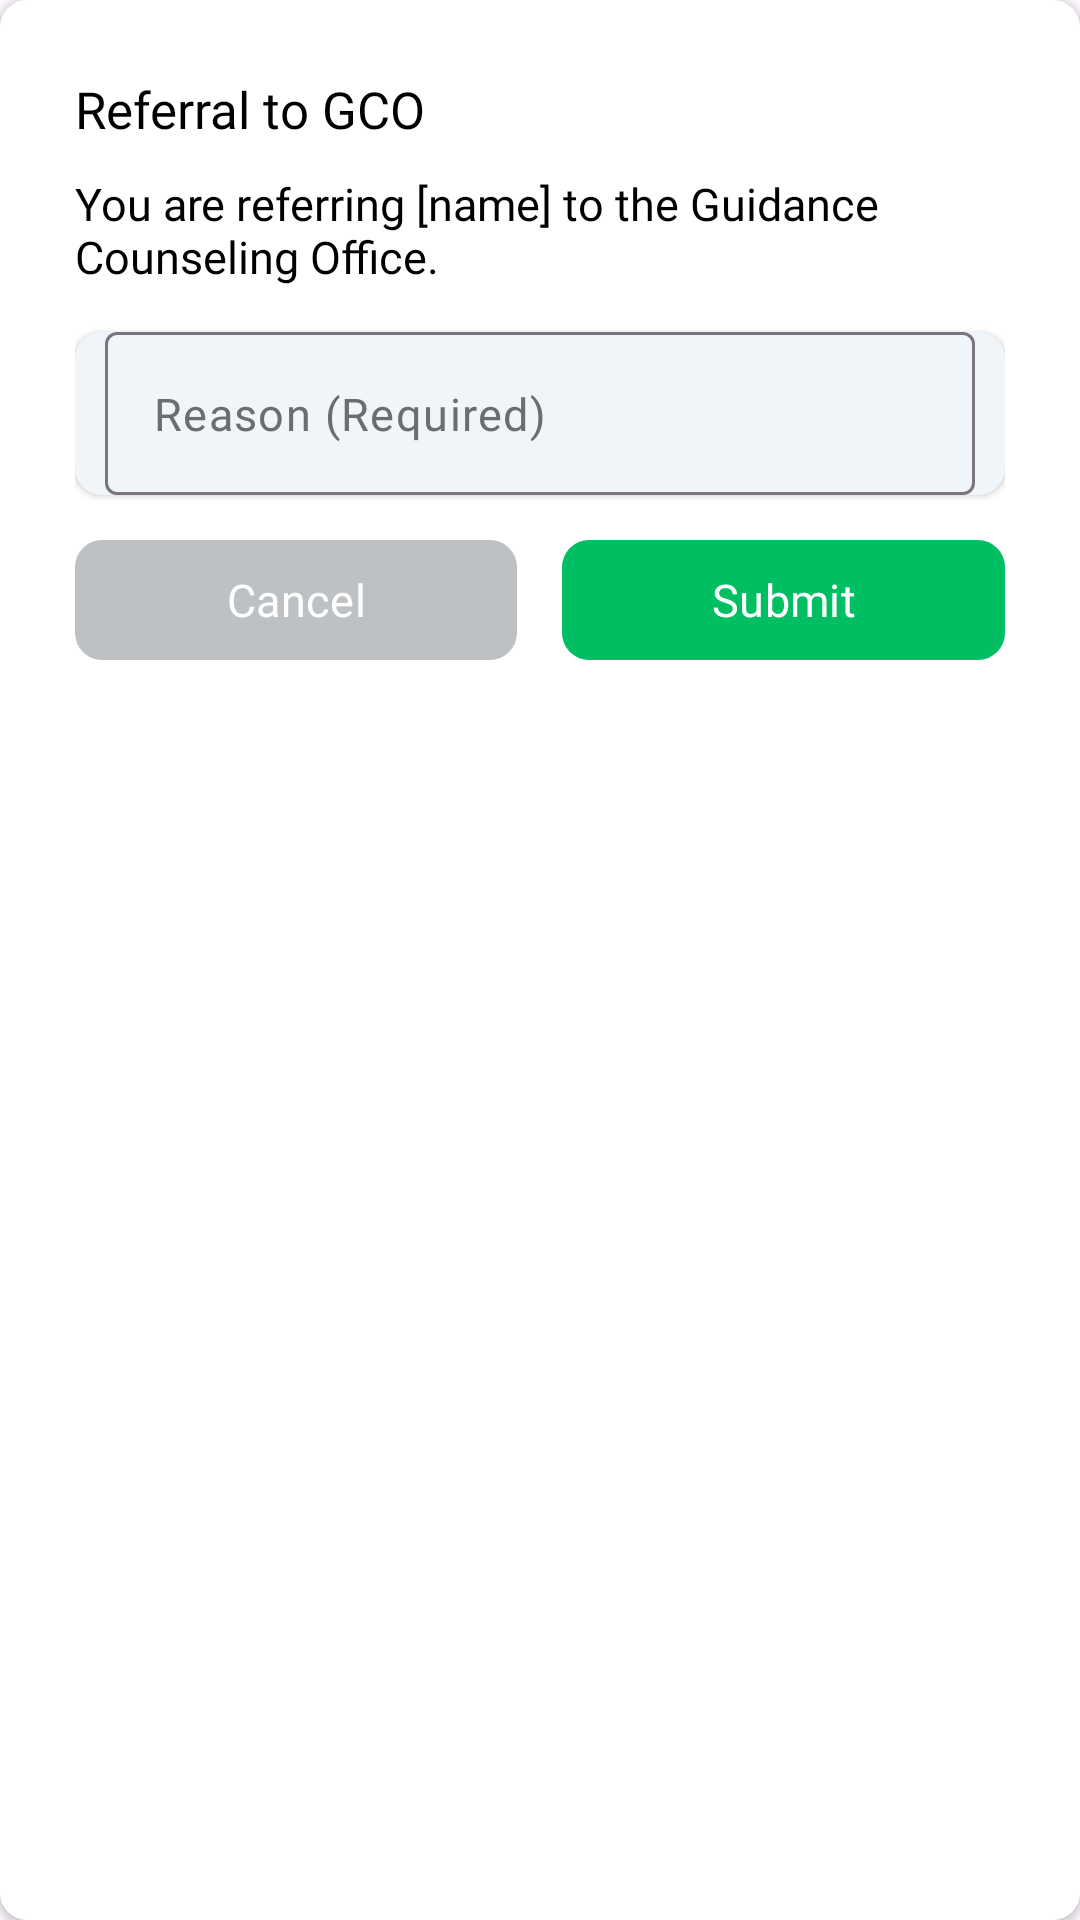

This screen was rendered from an Android layout file. Write that file and the resources it references.
<!-- AndroidManifest.xml: application theme Theme.SafeSpace_App -->
<!-- res/layout/popup_referral.xml -->
<?xml version="1.0" encoding="utf-8"?>
<LinearLayout xmlns:android="http://schemas.android.com/apk/res/android"
    xmlns:app="http://schemas.android.com/apk/res-auto"
    android:orientation="vertical"
    android:layout_width="match_parent"
    android:layout_height="wrap_content"
    android:padding="25dp"
    android:elevation="1.5dp"
    android:background="@drawable/f_rounded_white">

    <TextView
        android:id="@+id/title"
        android:layout_width="wrap_content"
        android:layout_height="wrap_content"
        android:layout_marginBottom="10dp"
        android:text="Referral to GCO"
        android:textColor="@color/black"
        android:fontFamily="@font/psbold"
        android:textSize="@dimen/mid"/>

    <TextView
        android:id="@+id/content"
        android:layout_width="wrap_content"
        android:layout_height="wrap_content"
        android:layout_marginBottom="15dp"
        android:fontFamily="@font/ps"
        android:text="You are referring [name] to the Guidance Counseling Office."
        android:textColor="@color/black"
        android:textSize="@dimen/reg" />

    <com.google.android.material.textfield.TextInputLayout
        android:layout_width="match_parent"
        android:layout_height="wrap_content"
        android:layout_marginBottom="15dp"
        android:background="@drawable/f_rounded_white"
        android:backgroundTint="@color/fillout"
        android:elevation="1.5dp"
        android:paddingLeft="10dp"
        android:paddingRight="10dp"
        app:hintEnabled="false">

        <com.google.android.material.textfield.TextInputEditText
            android:id="@+id/reason"
            android:layout_width="match_parent"
            android:layout_height="wrap_content"
            android:background="@drawable/f_transparent"
            android:fontFamily="@font/ps"
            android:hint="Reason (Required)"
            android:inputType="text"
            android:textColor="@color/black"
            android:textColorHint="@color/textgrey"
            android:textSize="@dimen/reg" />
    </com.google.android.material.textfield.TextInputLayout>

    <LinearLayout
        android:layout_width="match_parent"
        android:layout_height="wrap_content"
        android:orientation="horizontal">

        <com.google.android.material.button.MaterialButton
            android:id="@+id/btnkeep"
            android:layout_width="0dp"
            android:layout_height="40dp"
            android:layout_weight="1"
            android:padding="0dp"
            android:text="Cancel"
            android:fontFamily="@font/psbold"
            android:textSize="@dimen/reg"
            android:textColor="@color/white"
            app:backgroundTint="@null"
            android:background="@drawable/f_cancel_btn"/>

        <com.google.android.material.button.MaterialButton
            android:id="@+id/btncancel"
            android:layout_width="0dp"
            android:layout_height="40dp"
            android:layout_weight="1"
            android:layout_marginStart="15dp"
            android:padding="0dp"
            android:text="Submit"
            android:fontFamily="@font/psbold"
            android:textSize="@dimen/reg"
            android:textColor="@color/white"
            app:backgroundTint="@null"
            android:background="@drawable/f_rounded_green"/>

    </LinearLayout>

</LinearLayout>
<!-- resources referenced by this layout -->
<resources>
  <color name="black">#FF000000</color>
  <color name="fillout">#eff5f9</color>
  <color name="textgrey">#6d6d6d</color>
  <color name="white">#FFFFFFFF</color>
  <dimen name="mid">17sp</dimen>
  <dimen name="reg">15sp</dimen>
  <!-- drawable f_cancel_btn (drawable) -->
  <?xml version="1.0" encoding="utf-8"?>
  <shape xmlns:android="http://schemas.android.com/apk/res/android"
      android:shape="rectangle">
      <corners android:radius="9dp"/>
      <solid android:color="@color/btngrey"/>
  </shape>
  <!-- drawable f_rounded_green (drawable) -->
  <?xml version="1.0" encoding="utf-8"?>
  <shape xmlns:android="http://schemas.android.com/apk/res/android"
      android:shape="rectangle">
      <corners android:radius="9dp"/>
      <solid android:color="@color/green"/>
  </shape>
  <!-- drawable f_rounded_white (drawable) -->
  <?xml version="1.0" encoding="utf-8"?>
  <shape xmlns:android="http://schemas.android.com/apk/res/android"
      android:shape="rectangle">
      <corners android:radius="9dp"/>
      <solid android:color="@color/white"/>
  </shape>
  <style name="Theme.SafeSpace_App" parent="Base.Theme.SafeSpace_App" />
  <color name="btngrey">#bdc1c4</color>
  <color name="green">#00bf63</color>
  <style name="Base.Theme.SafeSpace_App" parent="Theme.Material3.DayNight.NoActionBar">
          
          
          <item name="colorPrimary">@color/white</item>
      </style>
</resources>
